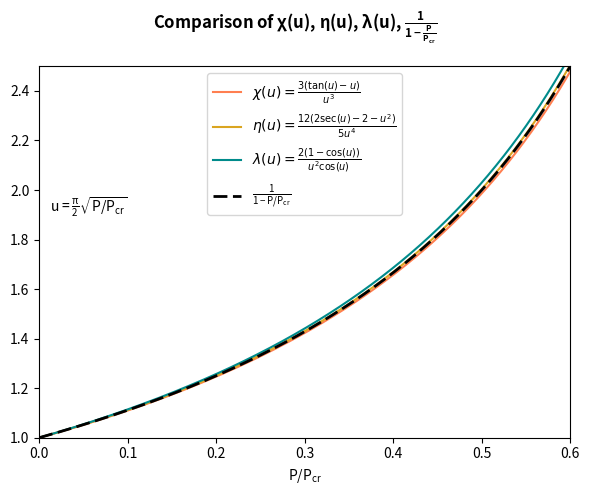

The matplotlib source for this figure:
"""
CE614 Homework1

The goal of this prject is visualizing the difference between Amplification Factor.
P/P_{cr} ranging from 0 to 0.6, the error between original amplicifation factor
to approximate expression for the amplification factor is less than 2%.
No input data is required.
"""
import numpy as np
import matplotlib.pyplot as plt


POverPcr = np.linspace(0, .6, 1000)
u = np.pi / 2 * np.sqrt(POverPcr)
Chi = 3 * (np.tan(u) - u) / u ** 3
Etha = 12 * (2 * 1 / np.cos(u) - 2 - u ** 2) / (5 * u ** 4)
Lambda = 2 * (1 - np.cos(u)) / (u ** 2 * np.cos(u))

plt.figure(figsize=[6, 5], dpi=300, tight_layout=True)
plt.suptitle(r'Comparison of $\mathregular{\chi(u)}$, '
             r'$\mathregular{\eta(u)}$, '
             r'$\mathregular{\lambda(u)}$, '
             r'$\mathregular{\frac{1}{1 - \frac{P}{P_{cr}}}}$',
             fontweight='bold')
plt.plot(POverPcr, Chi,
         color='coral',
         label=r'$\chi(u)=\frac{3(\mathrm{tan}(u)-u)}{u^{3}}$')
plt.plot(POverPcr, Etha,
         color='goldenrod',
         label=r'$\eta(u)=\frac{12(2\mathrm{sec}(u)-2-u^{2})}{5u^{4}}$')
plt.plot(POverPcr, Lambda,
         color='darkcyan',
         label=r'$\lambda(u)=\frac{2(1-\mathrm{cos}(u))}{u^{2}\mathrm{cos}(u)}$')
plt.plot(POverPcr, 1 / (1 - POverPcr),
         color='black',
         linewidth=2,
         dashes=(5, 2),
         label=r'$\mathregular{\frac{1}{1 - P / P_{cr}}}$')
plt.text(0.02, 0.65, r'$\mathregular{u = \frac{\pi}{2} \sqrt{P / P_{cr}}}$',
         transform=plt.gca().transAxes,
         verticalalignment='top')
plt.xlim([0, .6])
plt.xlabel(r'$\mathregular{P / P_{cr}}$')
plt.ylim([1, 2.5])
plt.legend()
plt.savefig('Result.png')
